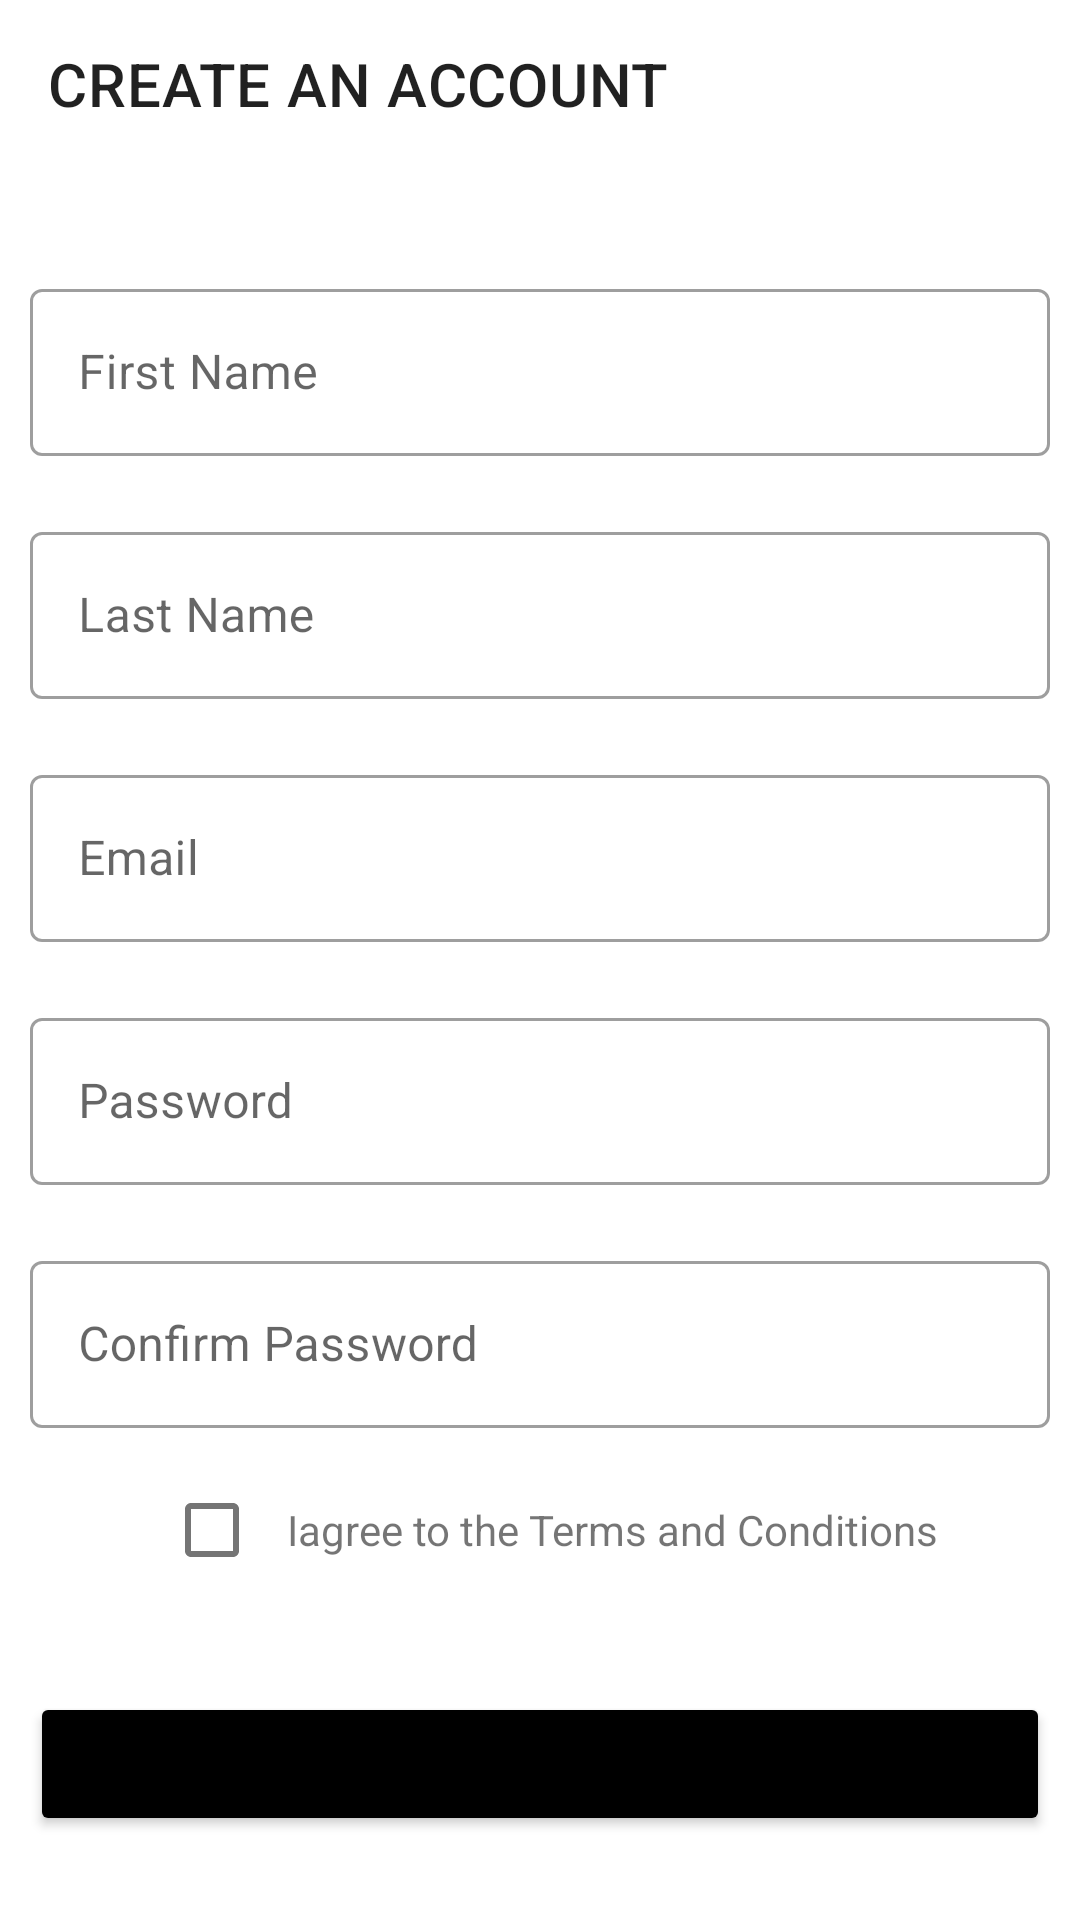

Reconstruct the res/layout file that produces this screen, plus the resources it refers to.
<!-- AndroidManifest.xml: activity theme Theme.MaterialComponents.DayNight.NoActionBar -->
<!-- res/layout/activity_register.xml -->
<?xml version="1.0" encoding="utf-8"?>
<LinearLayout xmlns:android="http://schemas.android.com/apk/res/android"
xmlns:app="http://schemas.android.com/apk/res-auto"
xmlns:tools="http://schemas.android.com/tools"
android:layout_width="match_parent"
android:layout_height="match_parent"
tools:context=".signup.RegisterActivity"
android:orientation="vertical">
<androidx.appcompat.widget.Toolbar
    android:id="@+id/toolbar"
    android:textAlignment="center"

    android:layout_width="match_parent"
    android:layout_height="?attr/actionBarSize"
    android:layout_marginBottom="25dp"
    app:title="CREATE AN ACCOUNT"
    />
<ScrollView
    android:layout_width="match_parent"
    android:layout_height="wrap_content">
    <LinearLayout
        android:layout_width="match_parent"
        android:layout_height="match_parent"
        android:orientation="vertical">





        <com.google.android.material.textfield.TextInputLayout
            android:layout_width="match_parent"
            android:layout_height="wrap_content"

            android:layout_margin="10dp"
            style="@style/Widget.MaterialComponents.TextInputLayout.OutlinedBox"
            >

            <androidx.appcompat.widget.AppCompatEditText
                android:layout_width="match_parent"
                android:layout_height="wrap_content"
                android:id="@+id/firstName"
                android:hint="First Name"


                android:inputType="textCapWords"
                android:textColorHint="@color/light"
                android:textColor="@color/black"
                />
        </com.google.android.material.textfield.TextInputLayout>
        <com.google.android.material.textfield.TextInputLayout
            android:layout_width="match_parent"
            android:layout_height="wrap_content"

            android:layout_margin="10dp"
            style="@style/Widget.MaterialComponents.TextInputLayout.OutlinedBox"
            >

            <androidx.appcompat.widget.AppCompatEditText
                android:layout_width="match_parent"
                android:layout_height="wrap_content"
                android:id="@+id/lastName"
                android:hint="Last Name"

                android:inputType="textCapWords"
                android:textColorHint="@color/light"
                android:textColor="@color/black"
                />
        </com.google.android.material.textfield.TextInputLayout>
        <com.google.android.material.textfield.TextInputLayout
            android:layout_width="match_parent"
            android:layout_height="wrap_content"

            android:layout_margin="10dp"
            style="@style/Widget.MaterialComponents.TextInputLayout.OutlinedBox">
            <androidx.appcompat.widget.AppCompatEditText
                android:layout_width="match_parent"
                android:layout_height="wrap_content"
                android:id="@+id/email"
                android:hint="Email"

                android:inputType="textCapWords"
                android:textColorHint="@color/light"
                android:textColor="@color/black"
                />
        </com.google.android.material.textfield.TextInputLayout>
        <com.google.android.material.textfield.TextInputLayout
            android:layout_width="match_parent"
            android:layout_height="wrap_content"

            android:layout_margin="10dp"
            style="@style/Widget.MaterialComponents.TextInputLayout.OutlinedBox"
            >

            <androidx.appcompat.widget.AppCompatEditText
                android:layout_width="match_parent"
                android:layout_height="wrap_content"
                android:id="@+id/password"
                android:hint="Password"

                android:inputType="textCapWords"
                android:textColorHint="@color/light"
                android:textColor="@color/black"
                />
        </com.google.android.material.textfield.TextInputLayout>
        <com.google.android.material.textfield.TextInputLayout
            android:layout_width="match_parent"
            android:layout_height="wrap_content"

            android:layout_margin="10dp"
            style="@style/Widget.MaterialComponents.TextInputLayout.OutlinedBox">
            <androidx.appcompat.widget.AppCompatEditText
                android:layout_width="match_parent"
                android:layout_height="wrap_content"
                android:id="@+id/confirmPassword"
                android:hint="Confirm Password"

                android:inputType="textCapWords"
                android:textColorHint="@color/light"
                android:textColor="@color/black"
                />

        </com.google.android.material.textfield.TextInputLayout>
        <LinearLayout
            android:layout_width="match_parent"
            android:layout_height="wrap_content"
            android:orientation="horizontal"
            android:gravity="center">
            <com.google.android.material.checkbox.MaterialCheckBox
                android:layout_width="wrap_content"
                android:layout_height="wrap_content"
                android:id="@+id/check"/>
            <TextView
                android:layout_width="wrap_content"
                android:layout_height="wrap_content"
                android:layout_marginLeft="1dp"
                android:text="Iagree to the Terms and Conditions"
                />


        </LinearLayout>
        <Button
            android:layout_width="match_parent"
            android:layout_height="wrap_content"
            android:text="Register"
            android:textSize="20dp"
            android:id="@+id/register"
            android:layout_marginRight="10dp"
            android:layout_marginTop="30dp"
            android:layout_marginLeft="10dp"

            android:backgroundTint="@color/black"
            android:padding="5dp"/>
    </LinearLayout>
</ScrollView>
</LinearLayout>
<!-- resources referenced by this layout -->
<resources>
  <color name="black">#FF000000</color>
  <color name="light">#AFC8F3</color>
</resources>
